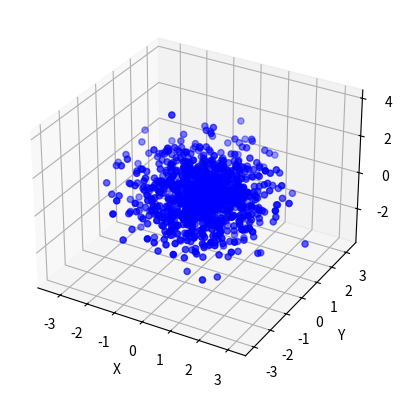
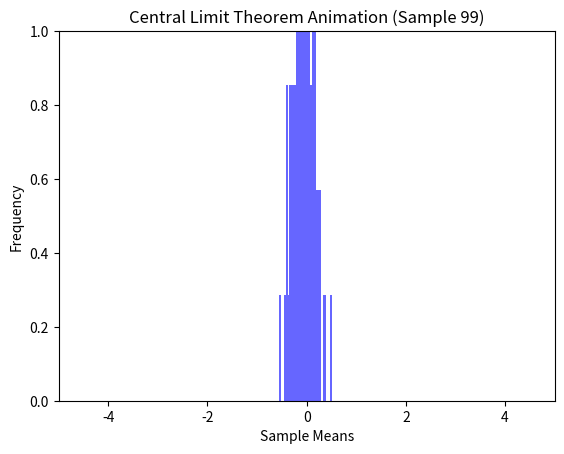

Recreate these plots in Python, in order.
import numpy as np
import matplotlib.pyplot as plt
from mpl_toolkits.mplot3d import Axes3D
from matplotlib.animation import FuncAnimation

def bizarrely_universe(num_galaxies, num_dimensions):
    return np.random.randn(num_galaxies, num_dimensions)

def central_limit_theorem(num_galaxies, num_dimensions, num_samples, sample_size):
    sample_means = []
    for _ in range(num_samples):
        galaxies = bizarrely_universe(num_galaxies, num_dimensions)
        mean = np.mean(galaxies[:sample_size])
        sample_means.append(mean)
    return sample_means

def plot_bizarrely_universe(galaxies):
    fig = plt.figure()
    ax = fig.add_subplot(111, projection='3d')
    ax.scatter(galaxies[:, 0], galaxies[:, 1], galaxies[:, 2], c='b', marker='o')
    ax.set_xlabel('X')
    ax.set_ylabel('Y')
    ax.set_zlabel('Z')
    plt.show()

def plot_clt(sample_means):
    fig, ax = plt.subplots()
    ax.hist(sample_means, bins=30, density=True, alpha=0.6, color='b')
    ax.set_xlabel('Sample Means')
    ax.set_ylabel('Frequency')
    ax.set_title('Central Limit Theorem Visualization')

   # Add the labels for 'Frequency' and 'Sample Means' to the plot
    ax.text(0.95, 0.9, 'Frequency', transform=ax.transAxes, ha='right', va='top')
    ax.text(0.05, 0.9, 'Sample Means', transform=ax.transAxes, ha='left', va='top')

    plt.show()

def animate_clt(num_samples, sample_size):
    fig, ax = plt.subplots()
    ax.set_xlim(-5, 5)
    ax.set_ylim(0, 1)
    ax.set_xlabel('Sample Means')
    ax.set_ylabel('Frequency')
    ax.set_title('Central Limit Theorem Animation')

    def update_hist(num):
        ax.clear()
        means = central_limit_theorem(num_galaxies, num_dimensions, num, sample_size)
        ax.hist(means, bins=30, density=True, alpha=0.6, color='b')
        ax.set_xlim(-5, 5)
        ax.set_ylim(0, 1)
        ax.set_xlabel('Sample Means')
        ax.set_ylabel('Frequency')
        ax.set_title('Central Limit Theorem Animation (Sample {})'.format(num))

    ani = FuncAnimation(fig, update_hist, frames=num_samples, interval=500, repeat=True)

    # Save the animation to an HTML file
    ani.save('clt_animation.html', writer='html')

# Constants
num_galaxies = 1000
num_dimensions = 3
num_samples = 100
sample_size = 10

# Step 5: Explanation
print("Welcome to the CLT Bizarrely Universe!")
print("In this universe, galaxies are randomly scattered in a 3D space.")
print("Let's visualize the Bizarrely Universe:")

galaxies = bizarrely_universe(num_galaxies, num_dimensions)
plot_bizarrely_universe(galaxies)

print("\nNow, let's apply the Central Limit Theorem.")
print("We'll take {} samples of size {} and observe how their means converge to a Gaussian distribution.".format(num_samples, sample_size))
print("Creating the animation...")

animate_clt(num_samples, sample_size)
